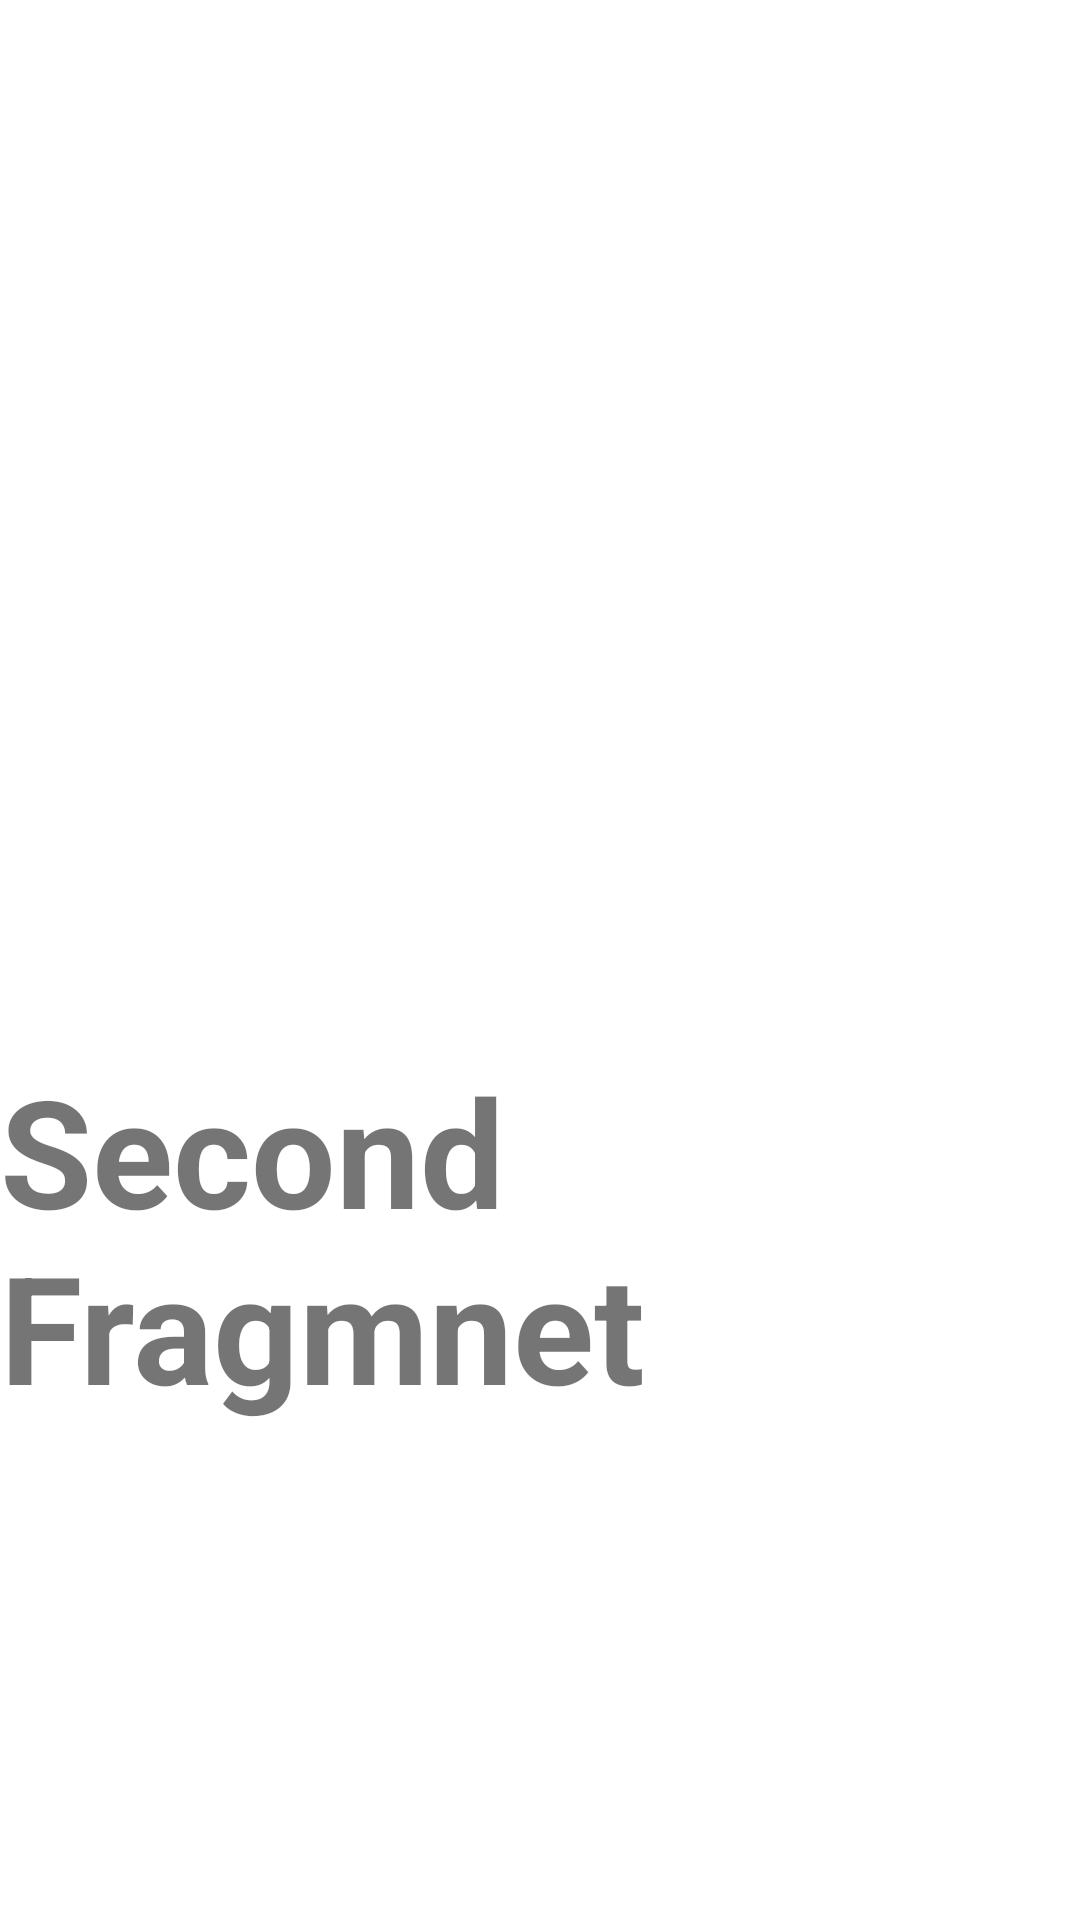

Layout XML and referenced resources for this Android screen:
<!-- AndroidManifest.xml: application theme Theme.Agribuisness -->
<!-- res/layout/second_fragment.xml -->
<?xml version="1.0" encoding="utf-8"?>
<LinearLayout xmlns:android="http://schemas.android.com/apk/res/android"
    android:layout_width="match_parent"
    android:layout_height="match_parent"
    android:orientation="vertical">

    <TextView
        android:layout_width="wrap_content"
        android:layout_height="wrap_content"
        android:textStyle="bold"
        android:textSize="50sp"
        android:text="Second Fragmnet"
        android:layout_marginTop="350dp"
        android:layout_gravity="center"/>

</LinearLayout>
<!-- resources referenced by this layout -->
<resources>
  <style name="Theme.Agribuisness" parent="Theme.MaterialComponents.DayNight.DarkActionBar">
          
          <item name="colorPrimary">#228B22</item>
          <item name="colorPrimaryVariant">@color/purple_700</item>
          <item name="colorOnPrimary">@color/white</item>
          
          <item name="colorSecondary">@color/teal_200</item>
          <item name="colorSecondaryVariant">@color/teal_700</item>
          <item name="colorOnSecondary">@color/black</item>
          
          <item name="android:statusBarColor" tools:targetApi="l">?attr/colorPrimaryVariant</item>
          
      </style>
  <!-- not gathered from this repository: default colours our renderer supplied (Android Studio template values) -->
  <color name="purple_700">#FF3700B3</color>
  <color name="teal_200">#FF03DAC5</color>
  <color name="teal_700">#FF018786</color>
  <color name="black">#FF000000</color>
  <color name="white">#FFFFFFFF</color>
</resources>
